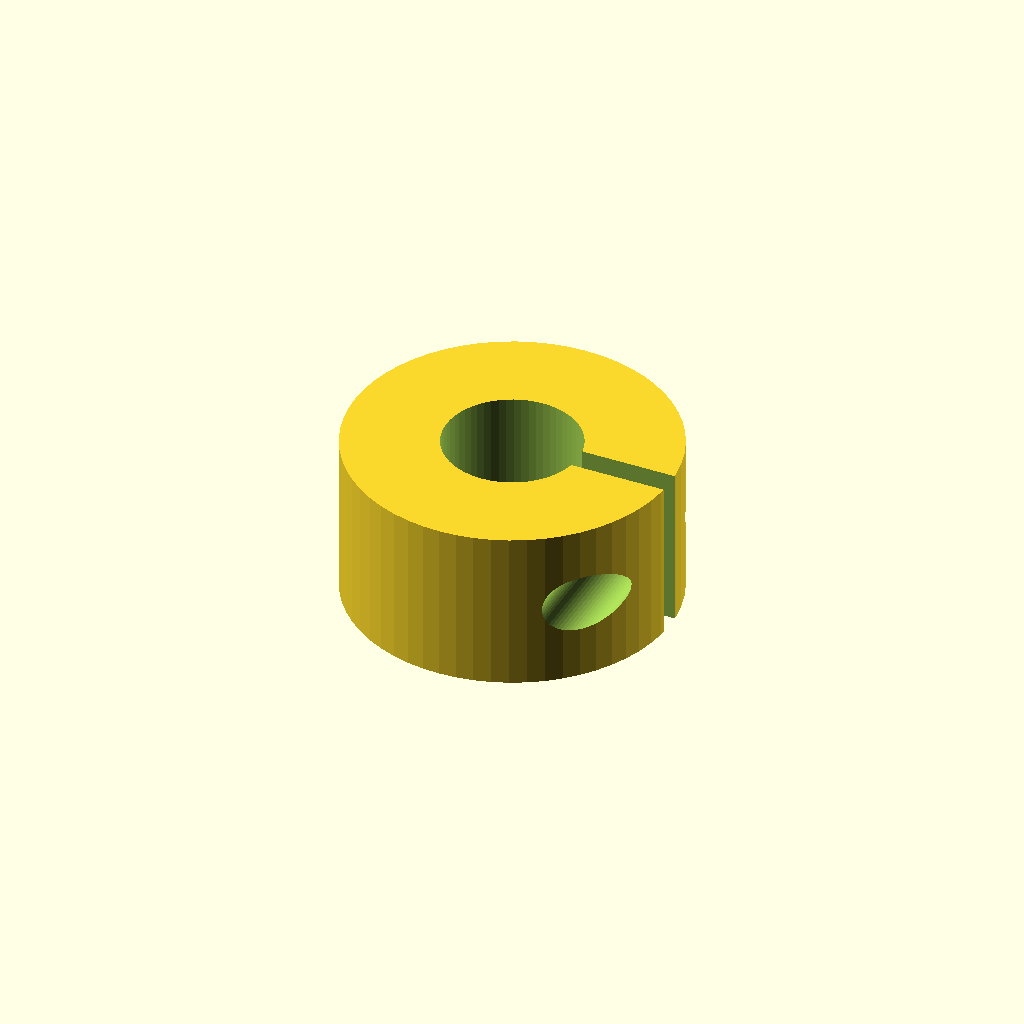
Cell 1 — every parameter at its default value.
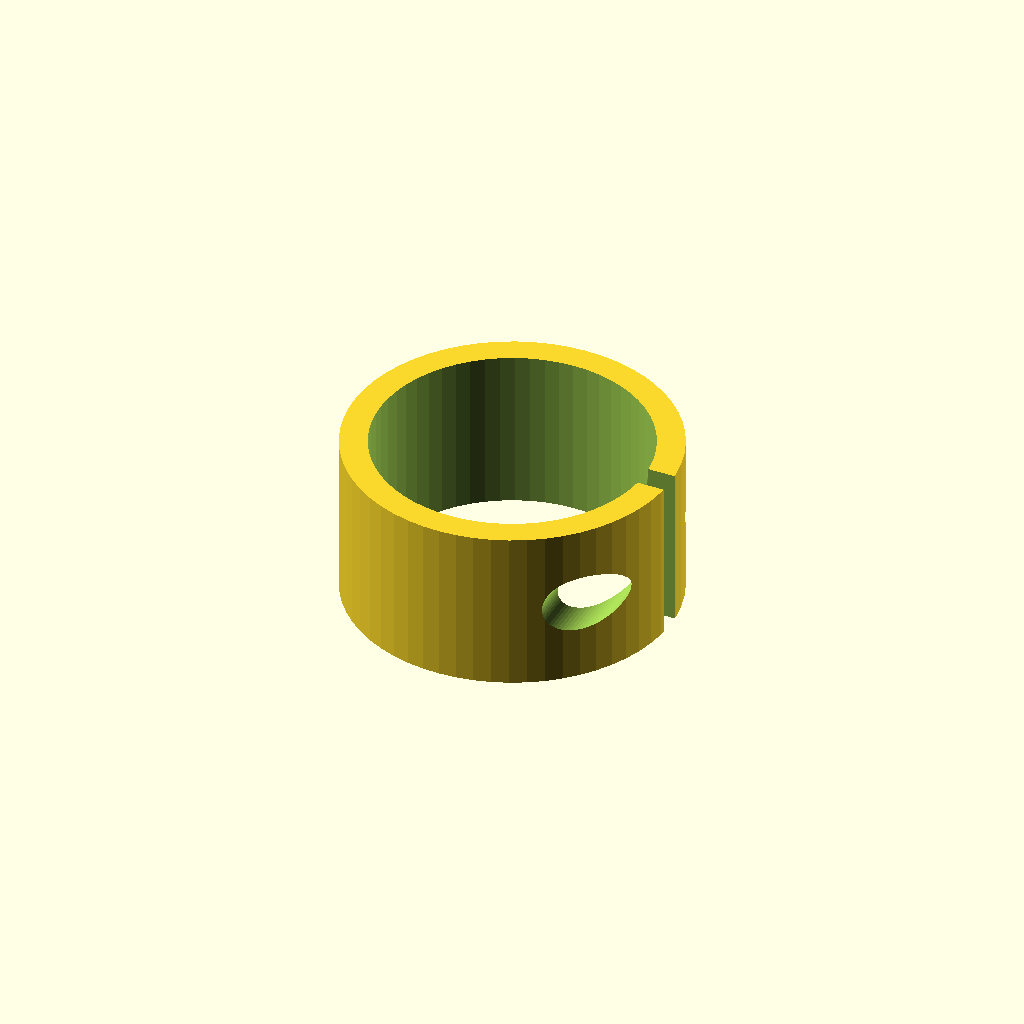
Cell 2: shaft_d = 20 (everything else at default).
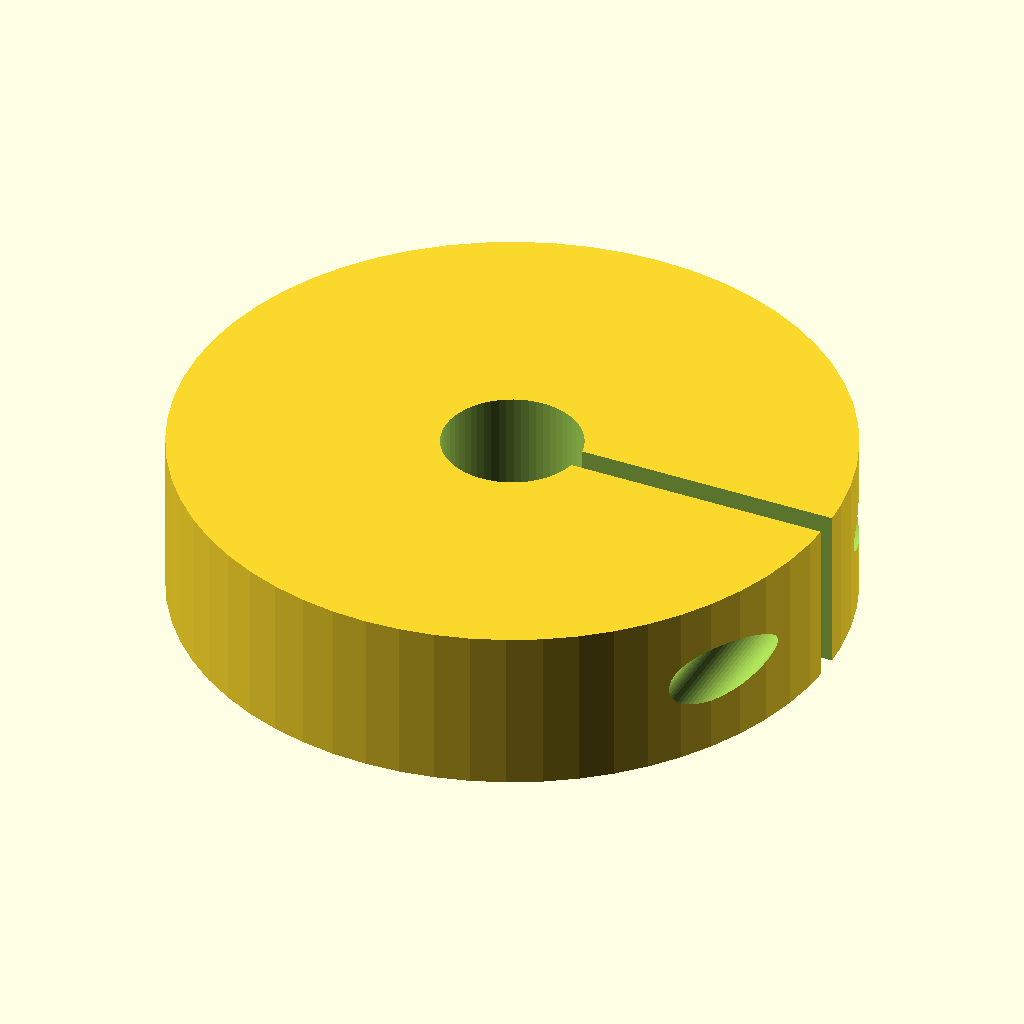
Cell 3: the same model with outer_d = 48.
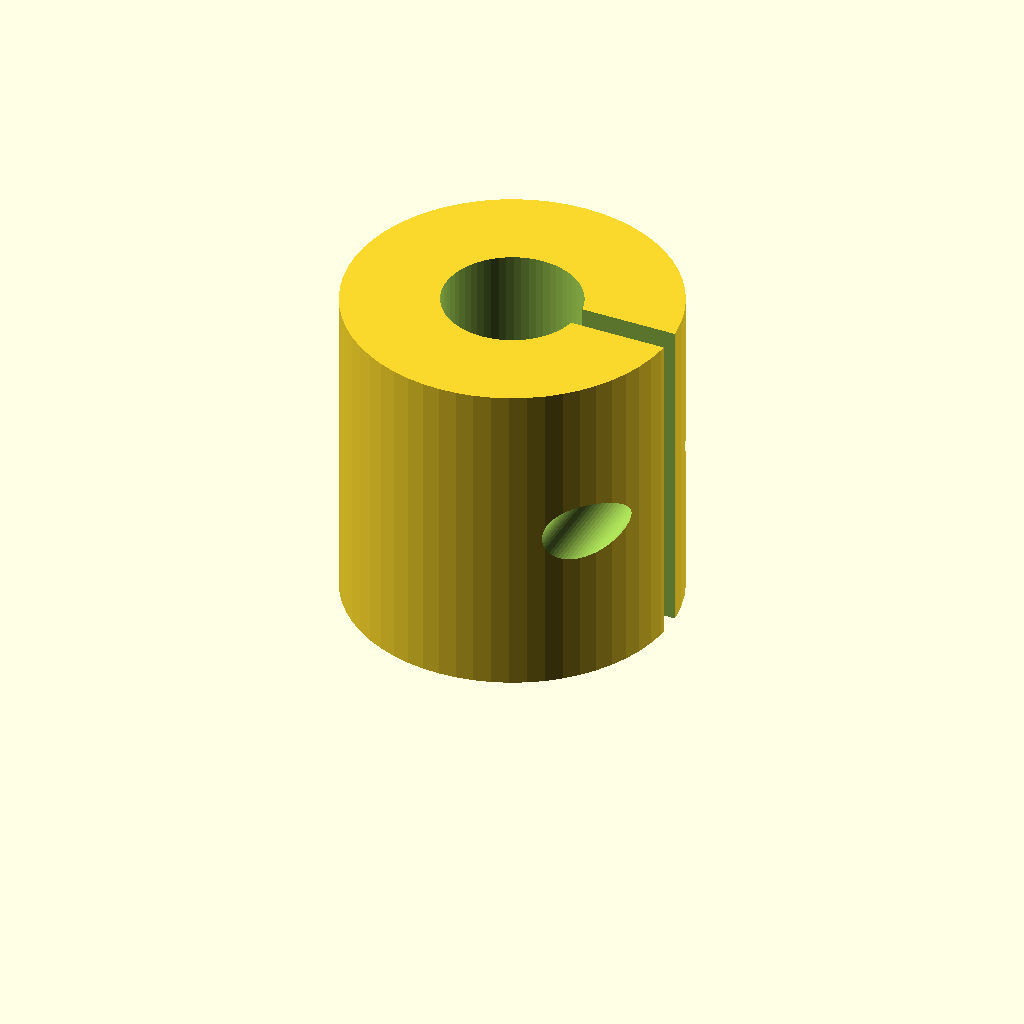
Cell 4: width = 24 (everything else at default).
One fixed orthographic camera (rotation 55°, 0°, 25°; colour scheme Cornfield) for every cell.
OpenSCAD source file optional_data/data/parts/part_0043.scad:
// C-style split collar for 10 mm shaft.
$fn = 60;
eps = 0.02;
shaft_d = 10;
outer_d = 24;
width = 12;
slit_w = 1.8;
screw_d = 4.3;
difference() {
    cylinder(d = outer_d, h = width);
    translate([0, 0, -eps]) cylinder(d = shaft_d, h = width + 2 * eps);
    translate([0, -slit_w / 2, -eps]) cube([outer_d / 2 + eps, slit_w, width + 2 * eps]);
    translate([outer_d / 2 - 3, -outer_d / 2 - eps, width / 2]) rotate([-90, 0, 0]) cylinder(d = screw_d, h = outer_d + 2 * eps);
    translate([outer_d / 2 - 3, outer_d / 2 - 3 - eps, width / 2]) rotate([-90, 0, 0]) cylinder(d = screw_d + 3, h = 3 + 2 * eps);
}
Parameter table extracted from the source (name, type, default, range or options):
eps: number, default 0.02
shaft_d: number, default 10
outer_d: number, default 24
width: number, default 12
slit_w: number, default 1.8
screw_d: number, default 4.3
